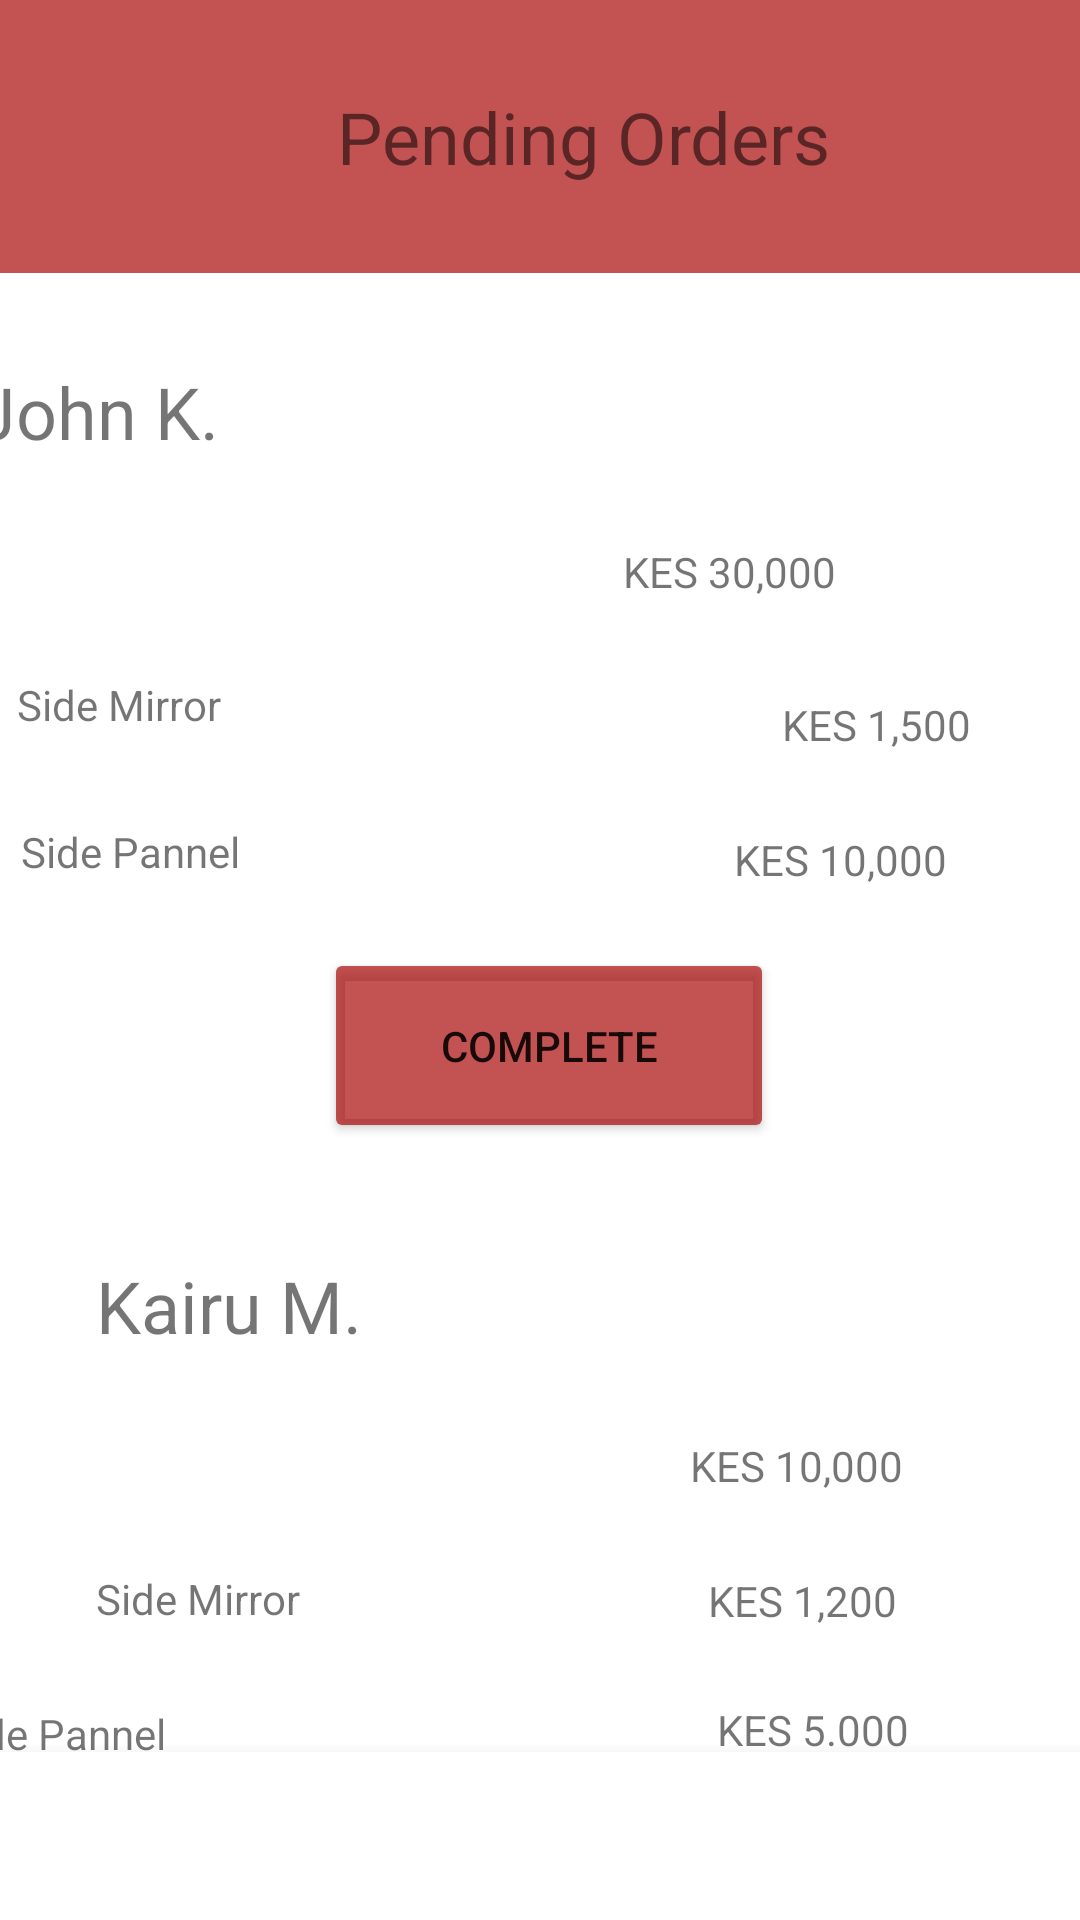

The Android layout XML behind this screen, and the referenced resources:
<!-- AndroidManifest.xml: application theme Theme.AutomotiveApp -->
<!-- res/layout/activity_pending_orders.xml -->
<?xml version="1.0" encoding="utf-8"?>
<androidx.constraintlayout.widget.ConstraintLayout xmlns:android="http://schemas.android.com/apk/res/android"
    xmlns:app="http://schemas.android.com/apk/res-auto"
    xmlns:tools="http://schemas.android.com/tools"
    android:layout_width="match_parent"
    android:layout_height="match_parent"
    tools:context="com.example.automotiveapp.Seller.ActivityPendingOrders">
    <com.google.android.material.bottomnavigation.BottomNavigationView
        android:id="@+id/nav"
        android:layout_width="match_parent"
        android:layout_height="wrap_content"
        app:layout_constraintBottom_toBottomOf="parent"
        app:layout_constraintLeft_toLeftOf="parent"
        app:layout_constraintLeft_toRightOf="parent"
        android:background="@color/white"
        app:itemIconTint="#000000"
        app:itemTextColor="#000000"/>


    <androidx.appcompat.widget.Toolbar
        android:id="@+id/toolbar"
        android:layout_width="417dp"
        android:layout_height="91dp"
        android:background="#B3AA0909"
        android:minHeight="?attr/actionBarSize"
        android:theme="?attr/actionBarTheme"
        app:layout_constraintEnd_toEndOf="parent"
        app:layout_constraintStart_toStartOf="parent"
        app:layout_constraintTop_toTopOf="parent" />



    <TextView
        android:id="@+id/tvPendingOrders"
        android:layout_width="0dp"
        android:layout_height="wrap_content"
        android:text="Pending Orders"
        android:textAlignment="center"
        android:textSize="24sp"
        app:layout_constraintBottom_toBottomOf="@+id/toolbar"
        app:layout_constraintEnd_toEndOf="@+id/toolbar"
        app:layout_constraintStart_toStartOf="parent"
        app:layout_constraintTop_toTopOf="@+id/toolbar" />

    <TextView
        android:id="@+id/textView6"
        android:layout_width="wrap_content"
        android:layout_height="wrap_content"
        android:layout_marginStart="32dp"
        android:layout_marginTop="30dp"
        android:layout_marginEnd="328dp"
        android:text="John K."
        android:textSize="24sp"
        app:layout_constraintEnd_toEndOf="parent"
        app:layout_constraintStart_toStartOf="parent"
        app:layout_constraintTop_toBottomOf="@+id/toolbar" />

    <TextView
        android:id="@+id/tvEngine"
        android:layout_width="wrap_content"
        android:layout_height="wrap_content"
        android:layout_marginStart="32dp"
        android:layout_marginTop="27dp"
        android:layout_marginEnd="342dp"
        android:text="Engine"
        app:layout_constraintEnd_toEndOf="parent"
        app:layout_constraintStart_toStartOf="parent"
        app:layout_constraintTop_toBottomOf="@+id/textView6" />

    <TextView
        android:id="@+id/tvSideMirror"
        android:layout_width="wrap_content"
        android:layout_height="wrap_content"
        android:layout_marginStart="32dp"
        android:layout_marginTop="26dp"
        android:layout_marginEnd="313dp"
        android:text="Side Mirror"
        app:layout_constraintEnd_toEndOf="parent"
        app:layout_constraintStart_toStartOf="parent"
        app:layout_constraintTop_toBottomOf="@+id/tvEngine" />

    <TextView
        android:id="@+id/tvSidePanel"
        android:layout_width="wrap_content"
        android:layout_height="wrap_content"
        android:layout_marginStart="32dp"
        android:layout_marginTop="30dp"
        android:layout_marginEnd="305dp"
        android:text="Side Pannel"
        app:layout_constraintEnd_toEndOf="parent"
        app:layout_constraintStart_toStartOf="parent"
        app:layout_constraintTop_toBottomOf="@+id/tvSideMirror" />

    <TextView
        android:id="@+id/tvPrice1"
        android:layout_width="wrap_content"
        android:layout_height="wrap_content"
        android:layout_marginStart="209dp"
        android:layout_marginTop="90dp"
        android:layout_marginEnd="59dp"
        android:text="KES 30,000"
        app:layout_constraintEnd_toEndOf="parent"
        app:layout_constraintStart_toEndOf="@+id/tvEngine"
        app:layout_constraintTop_toBottomOf="@+id/toolbar" />

    <TextView
        android:id="@+id/tvPrice2"
        android:layout_width="wrap_content"
        android:layout_height="wrap_content"
        android:layout_marginStart="187dp"
        android:layout_marginTop="32dp"
        android:layout_marginEnd="61dp"
        android:text="KES 1,500"
        app:layout_constraintEnd_toEndOf="parent"
        app:layout_constraintHorizontal_bias="0.0"
        app:layout_constraintStart_toEndOf="@+id/tvSideMirror"
        app:layout_constraintTop_toBottomOf="@+id/tvPrice1" />

    <TextView
        android:id="@+id/tvPrice3"
        android:layout_width="wrap_content"
        android:layout_height="wrap_content"
        android:layout_marginStart="177dp"
        android:layout_marginTop="26dp"
        android:layout_marginEnd="57dp"
        android:text="KES 10,000"
        app:layout_constraintEnd_toEndOf="parent"
        app:layout_constraintStart_toEndOf="@+id/tvSidePanel"
        app:layout_constraintTop_toBottomOf="@+id/tvPrice2" />

    <Button
        android:id="@+id/btnComplete"
        android:layout_width="150dp"
        android:layout_height="65dp"
        android:layout_marginStart="136dp"
        android:layout_marginTop="225dp"
        android:layout_marginEnd="130dp"
        android:backgroundTint="#B3AA0909"
        android:text="Complete"
        app:layout_constraintEnd_toEndOf="parent"
        app:layout_constraintStart_toStartOf="parent"
        app:layout_constraintTop_toBottomOf="@+id/toolbar" />

    <TextView
        android:id="@+id/tvCustomer2"
        android:layout_width="wrap_content"
        android:layout_height="wrap_content"
        android:layout_marginStart="32dp"
        android:layout_marginTop="328dp"
        android:layout_marginEnd="328dp"
        android:text="Kairu M."
        android:textSize="24sp"
        app:layout_constraintEnd_toEndOf="parent"
        app:layout_constraintHorizontal_bias="0.0"
        app:layout_constraintStart_toStartOf="parent"
        app:layout_constraintTop_toBottomOf="@+id/toolbar" />

    <TextView
        android:id="@+id/tvAlloyRims"
        android:layout_width="wrap_content"
        android:layout_height="wrap_content"
        android:layout_marginStart="32dp"
        android:layout_marginTop="328dp"
        android:layout_marginEnd="342dp"
        android:text="Engine"
        app:layout_constraintEnd_toEndOf="parent"
        app:layout_constraintHorizontal_bias="0.4"
        app:layout_constraintStart_toStartOf="parent"
        app:layout_constraintTop_toBottomOf="@+id/textView6" />

    <TextView
        android:id="@+id/tvSpanner"
        android:layout_width="wrap_content"
        android:layout_height="wrap_content"
        android:layout_marginStart="32dp"
        android:layout_marginTop="324dp"
        android:layout_marginEnd="313dp"
        android:text="Side Mirror"
        app:layout_constraintEnd_toEndOf="parent"
        app:layout_constraintHorizontal_bias="0.0"
        app:layout_constraintStart_toStartOf="parent"
        app:layout_constraintTop_toBottomOf="@+id/tvEngine" />

    <TextView
        android:id="@+id/tvHorn"
        android:layout_width="wrap_content"
        android:layout_height="wrap_content"
        android:layout_marginStart="32dp"
        android:layout_marginTop="324dp"
        android:layout_marginEnd="305dp"
        android:text="Side Pannel"
        app:layout_constraintEnd_toEndOf="parent"
        app:layout_constraintHorizontal_bias="1.0"
        app:layout_constraintStart_toStartOf="parent"
        app:layout_constraintTop_toBottomOf="@+id/tvSideMirror" />

    <TextView
        android:id="@+id/tvPrice4"
        android:layout_width="wrap_content"
        android:layout_height="wrap_content"
        android:layout_marginStart="209dp"
        android:layout_marginTop="388dp"
        android:layout_marginEnd="59dp"
        android:text="KES 10,000"
        app:layout_constraintEnd_toEndOf="parent"
        app:layout_constraintHorizontal_bias="1.0"
        app:layout_constraintStart_toEndOf="@+id/tvEngine"
        app:layout_constraintTop_toBottomOf="@+id/toolbar" />

    <TextView
        android:id="@+id/tvPrice5"
        android:layout_width="wrap_content"
        android:layout_height="wrap_content"
        android:layout_marginStart="187dp"
        android:layout_marginTop="324dp"
        android:layout_marginEnd="61dp"
        android:text="KES 1,200"
        app:layout_constraintEnd_toEndOf="parent"
        app:layout_constraintHorizontal_bias="1.0"
        app:layout_constraintStart_toEndOf="@+id/tvSideMirror"
        app:layout_constraintTop_toBottomOf="@+id/tvPrice1" />

    <TextView
        android:id="@+id/tvPrice6"
        android:layout_width="wrap_content"
        android:layout_height="wrap_content"
        android:layout_marginStart="177dp"
        android:layout_marginTop="316dp"
        android:layout_marginEnd="57dp"
        android:text="KES 5.000"
        app:layout_constraintEnd_toEndOf="parent"
        app:layout_constraintHorizontal_bias="1.0"
        app:layout_constraintStart_toEndOf="@+id/tvSidePanel"
        app:layout_constraintTop_toBottomOf="@+id/tvPrice2" />

    <Button
        android:id="@+id/btnComplete1"
        android:layout_width="145dp"
        android:layout_height="67dp"
        android:layout_marginStart="136dp"
        android:layout_marginTop="524dp"
        android:layout_marginEnd="130dp"
        android:backgroundTint="#B3AA0909"
        android:text="Complete"
        app:layout_constraintEnd_toEndOf="parent"
        app:layout_constraintHorizontal_bias="1.0"
        app:layout_constraintStart_toStartOf="parent"
        app:layout_constraintTop_toBottomOf="@+id/toolbar" />


</androidx.constraintlayout.widget.ConstraintLayout>
<!-- resources referenced by this layout -->
<resources>
  <style name="Theme.AutomotiveApp" parent="Theme.MaterialComponents.DayNight.DarkActionBar">
          
          <item name="colorPrimary">@color/purple_500</item>
          <item name="colorPrimaryVariant">@color/purple_700</item>
          <item name="colorOnPrimary">@color/white</item>
          
          <item name="colorSecondary">@color/teal_200</item>
          <item name="colorSecondaryVariant">@color/teal_700</item>
          <item name="colorOnSecondary">@color/black</item>
          
          <item name="android:statusBarColor" tools:targetApi="l">?attr/colorPrimaryVariant</item>
          
      </style>
  <!-- not gathered from this repository: default colours our renderer supplied (Android Studio template values) -->
  <color name="purple_500">#FF6200EE</color>
  <color name="purple_700">#FF3700B3</color>
  <color name="teal_200">#FF03DAC5</color>
  <color name="teal_700">#FF018786</color>
  <color name="black">#FF000000</color>
  <color name="white">#FFFFFFFF</color>
</resources>
